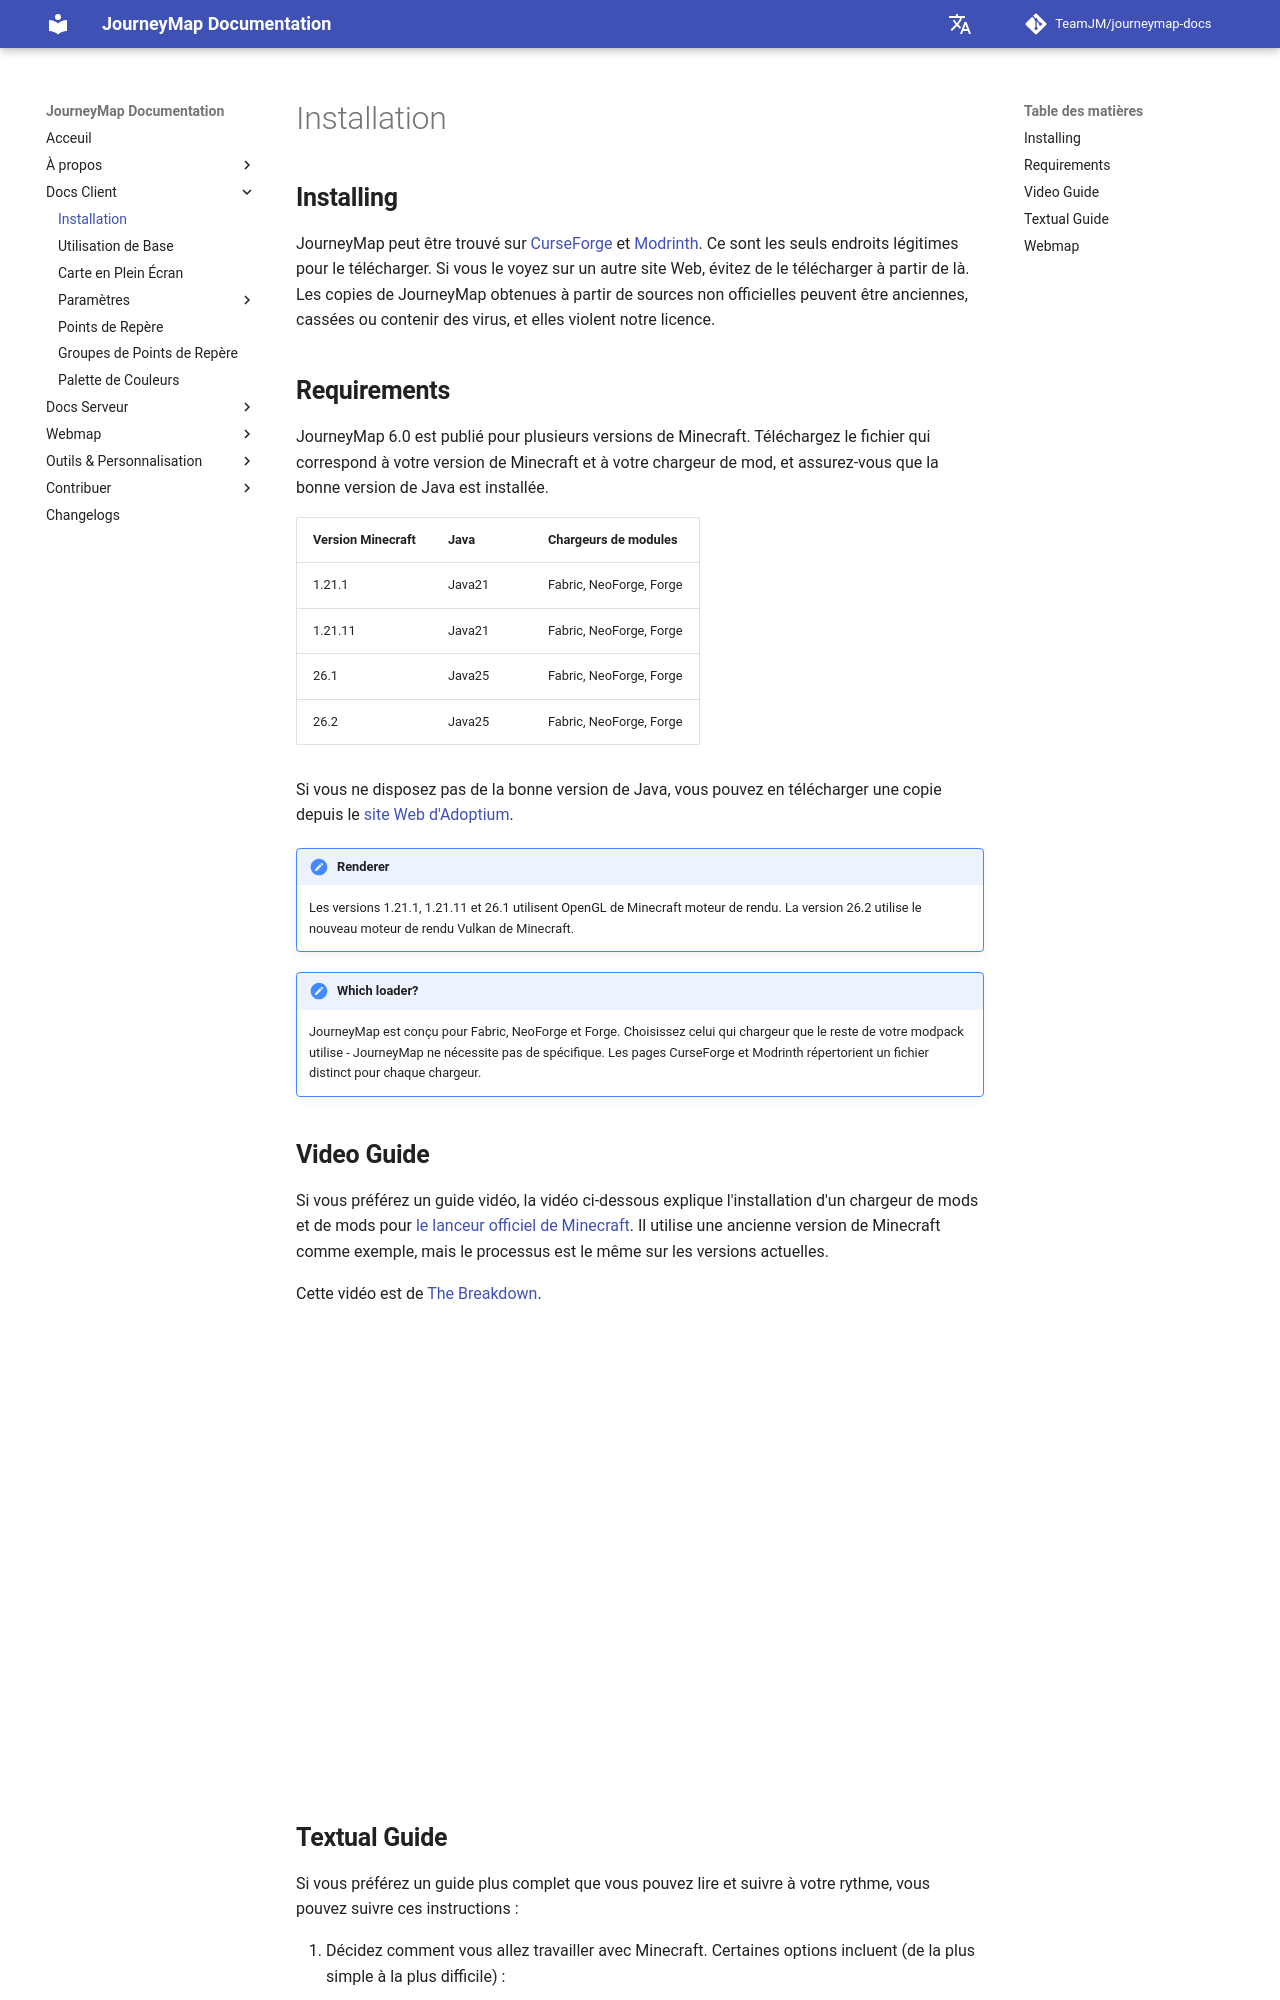

repository: TeamJM/journeymap-docs · page: 6.0.x/fr/client/installing/index.html · generator: mkdocs


## **Installing**

JourneyMap peut être trouvé sur [CurseForge](https://www.curseforge.com/minecraft/mc-mods/journeymap) et [Modrinth](https://modrinth.com/mod/journeymap). Ce sont les seuls endroits légitimes pour le télécharger. Si vous le voyez sur un autre site Web, évitez de le télécharger à partir de là. Les copies de JourneyMap obtenues à partir de sources non officielles peuvent être anciennes, cassées ou contenir des virus, et elles violent notre licence.

## **Requirements**

JourneyMap 6.0 est publié pour plusieurs versions de Minecraft. Téléchargez le fichier qui correspond à votre version de Minecraft et à votre chargeur de mod, et assurez-vous que la bonne version de Java est installée.

| Version Minecraft | Java | Chargeurs de modules |
|-------------------|---------|-------------------------------|
| 1.21.1 | Java21 | Fabric, NeoForge, Forge |
| 1.21.11 | Java21 | Fabric, NeoForge, Forge |
| 26.1 | Java25 | Fabric, NeoForge, Forge |
| 26.2 | Java25 | Fabric, NeoForge, Forge |

Si vous ne disposez pas de la bonne version de Java, vous pouvez en télécharger une copie depuis le [site Web d'Adoptium](https://adoptium.net/temurin/releases/).

!!! note "Renderer"

    Les versions 1.21.1, 1.21.11 et 26.1 utilisent OpenGL de Minecraft
    moteur de rendu. La version 26.2 utilise le nouveau moteur de rendu Vulkan de Minecraft.

!!! note "Which loader?"

    JourneyMap est conçu pour Fabric, NeoForge et Forge. Choisissez celui qui
    chargeur que le reste de votre modpack utilise - JourneyMap ne nécessite pas de
    spécifique. Les pages CurseForge et Modrinth répertorient un fichier distinct
    pour chaque chargeur.

## **Video Guide**

Si vous préférez un guide vidéo, la vidéo ci-dessous explique l'installation d'un chargeur de mods et de mods pour [le lanceur officiel de Minecraft](https://www.minecraft.net/download). Il utilise une ancienne version de Minecraft comme exemple, mais le processus est le même sur les versions actuelles.

Cette vidéo est de [The Breakdown](https://www.youtube.com/channel/UC6Ec5NXzcESo60F3UgtgQRA).

<iframe width="800" height="450" src="https://www.youtube.com/embed/71Co8ygepxo" frameborder="0" allow="autoplay; encrypted-media" allowfullscreen></iframe>
